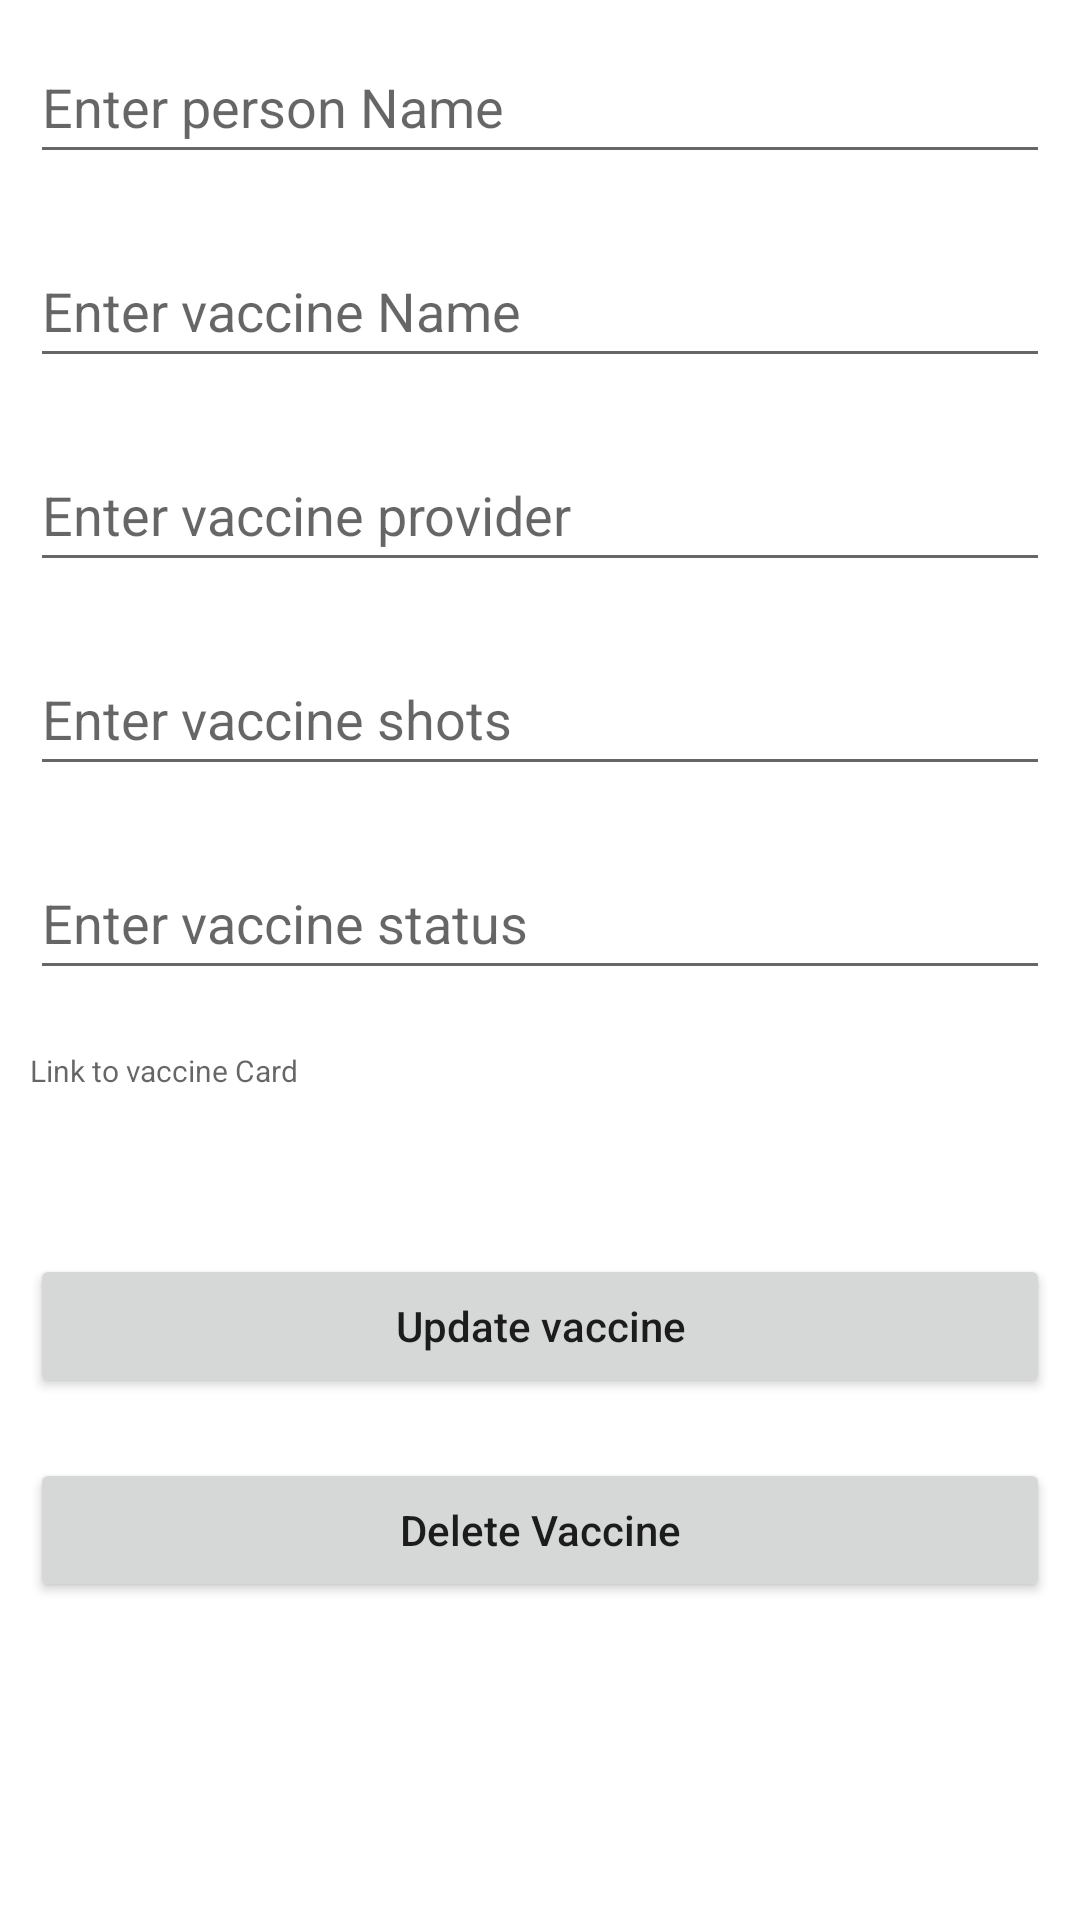

Here is an Android app screen rendered from its layout file. Give the layout XML and the strings, colors and styles it references.
<!-- AndroidManifest.xml: application theme Theme.490_Senior_Project -->
<!-- res/layout/activity_update.xml -->
<?xml version="1.0" encoding="utf-8"?>
<LinearLayout xmlns:android="http://schemas.android.com/apk/res/android"
    xmlns:tools="http://schemas.android.com/tools"
    android:layout_width="match_parent"
    android:layout_height="match_parent"
    android:orientation="vertical"
    tools:context="UpdateVaccineActivity">


    <EditText
        android:id="@+id/idEdtPersonName"
        android:layout_width="match_parent"
        android:layout_height="wrap_content"
        android:layout_margin="10dp"
        android:hint="Enter person Name"
        android:minHeight="48dp" />
    
    <EditText
        android:id="@+id/idEdtVaccineName"
        android:layout_width="match_parent"
        android:layout_height="wrap_content"
        android:layout_margin="10dp"
        android:hint="Enter vaccine Name"
        android:minHeight="48dp" />

    

    

    
    <EditText
        android:id="@+id/idEdtVaccineProvider"
        android:layout_width="match_parent"
        android:layout_height="wrap_content"
        android:layout_margin="10dp"
        android:hint="Enter vaccine provider"
        android:minHeight="48dp" />

    <EditText
        android:id="@+id/idEdtVaccineShot"
        android:layout_width="match_parent"
        android:layout_height="wrap_content"
        android:layout_margin="10dp"
        android:hint="Enter vaccine shots"
        android:minHeight="48dp" />

    <EditText
        android:id="@+id/idEdtVaccineStatus"
        android:layout_width="match_parent"
        android:layout_height="wrap_content"
        android:layout_margin="10dp"
        android:hint="Enter vaccine status"
        android:minHeight="48dp" />


    <TextView
        android:id="@+id/idTVVaccineCard"
        android:layout_width="match_parent"
        android:layout_height="wrap_content"
        android:layout_margin="10dp"
        android:hint="Link to vaccine Card "
        android:minHeight="48dp"
        android:textSize="10sp" />

    
    <Button
        android:id="@+id/idBtnUpdateVaccine"
        android:layout_width="match_parent"
        android:layout_height="wrap_content"
        android:layout_margin="10dp"
        android:text="Update vaccine"
        android:textAllCaps="false" />

    <Button
        android:id="@+id/idBtnDelete"
        android:layout_width="match_parent"
        android:layout_height="wrap_content"
        android:layout_margin="10dp"
        android:text="Delete Vaccine"
        android:textAllCaps="false" />

</LinearLayout>
<!-- resources referenced by this layout -->
<resources>
  <style name="Theme.490_Senior_Project" parent="Theme.MaterialComponents.DayNight.DarkActionBar">
          
          <item name="colorPrimary">@color/purple_500</item>
          <item name="colorPrimaryVariant">@color/purple_700</item>
          <item name="colorOnPrimary">@color/white</item>
          
          <item name="colorSecondary">@color/teal_200</item>
          <item name="colorSecondaryVariant">@color/teal_700</item>
          <item name="colorOnSecondary">@color/black</item>
          
          <item name="android:statusBarColor" tools:targetApi="l">?attr/colorPrimaryVariant</item>
          
      </style>
  <!-- not gathered from this repository: default colours our renderer supplied (Android Studio template values) -->
  <color name="purple_500">#FF6200EE</color>
  <color name="purple_700">#FF3700B3</color>
  <color name="teal_200">#FF03DAC5</color>
  <color name="teal_700">#FF018786</color>
  <color name="black">#FF000000</color>
  <color name="white">#FFFFFFFF</color>
</resources>
